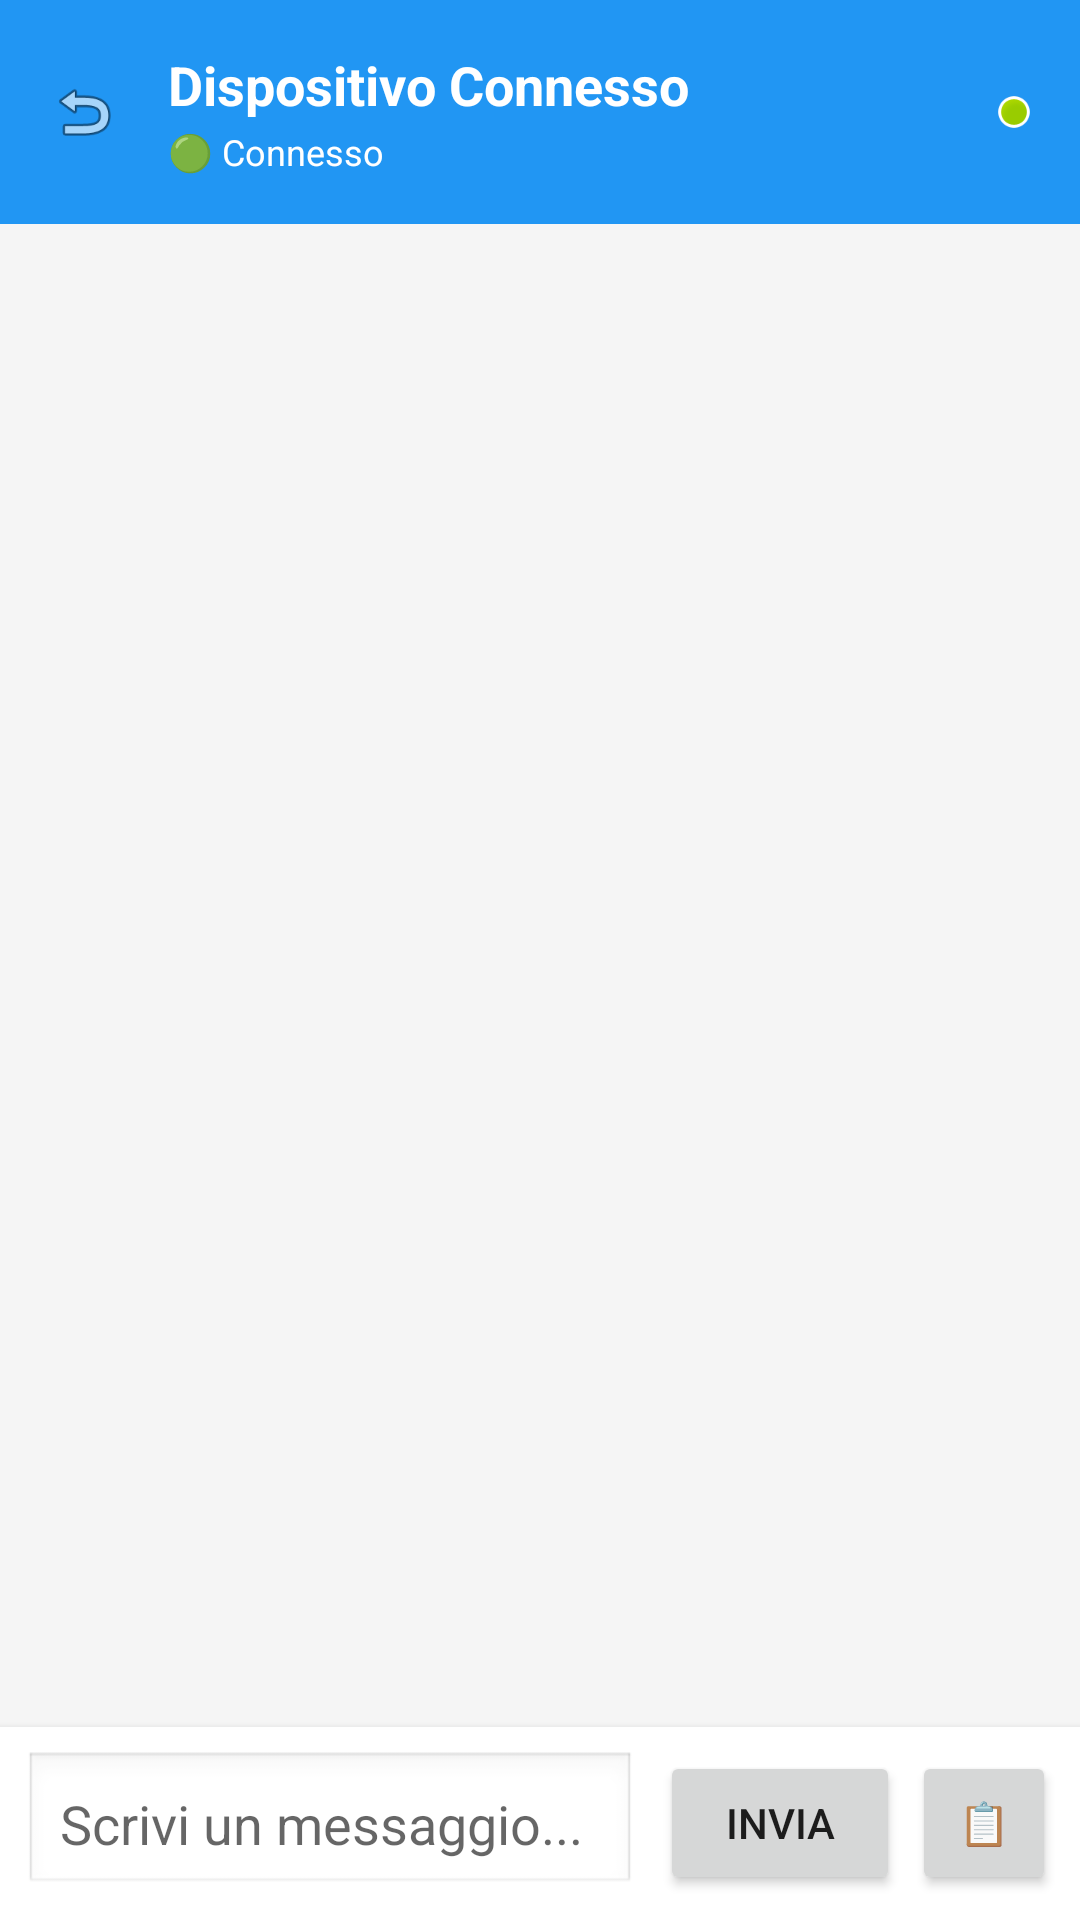

Write the Android layout XML for this screen, with the resource values it uses.
<!-- AndroidManifest.xml: activity theme Theme.StartingApp.NoActionBar -->
<!-- res/layout/activity_chat.xml -->
<?xml version="1.0" encoding="utf-8"?>
<LinearLayout xmlns:android="http://schemas.android.com/apk/res/android"
    android:layout_width="match_parent"
    android:layout_height="match_parent"
    android:orientation="vertical"
    android:background="#F5F5F5"
    android:fitsSystemWindows="true">

    
    <LinearLayout
        android:layout_width="match_parent"
        android:layout_height="wrap_content"
        android:orientation="horizontal"
        android:background="#2196F3"
        android:padding="16dp"
        android:gravity="center_vertical">

        <ImageView
            android:id="@+id/iv_back"
            android:layout_width="24dp"
            android:layout_height="24dp"
            android:src="@android:drawable/ic_menu_revert"
            android:layout_marginEnd="16dp"
            android:background="?android:attr/selectableItemBackground" />

        <LinearLayout
            android:layout_width="0dp"
            android:layout_height="wrap_content"
            android:layout_weight="1"
            android:orientation="vertical">

            <TextView
                android:id="@+id/tv_device_name"
                android:layout_width="wrap_content"
                android:layout_height="wrap_content"
                android:text="Dispositivo Connesso"
                android:textColor="@android:color/white"
                android:textSize="18sp"
                android:textStyle="bold" />

            <TextView
                android:id="@+id/tv_connection_status"
                android:layout_width="wrap_content"
                android:layout_height="wrap_content"
                android:text="🟢 Connesso"
                android:textColor="@android:color/white"
                android:textSize="12sp"
                android:layout_marginTop="2dp" />

        </LinearLayout>

        <ImageView
            android:id="@+id/iv_connection_indicator"
            android:layout_width="12dp"
            android:layout_height="12dp"
            android:src="@android:drawable/presence_online"
            android:layout_marginStart="8dp" />

    </LinearLayout>

    
    <androidx.recyclerview.widget.RecyclerView
        android:id="@+id/rv_messages"
        android:layout_width="match_parent"
        android:layout_height="0dp"
        android:layout_weight="1"
        android:padding="8dp"
        android:clipToPadding="false" />

    
    <LinearLayout
        android:layout_width="match_parent"
        android:layout_height="wrap_content"
        android:orientation="horizontal"
        android:background="@android:color/white"
        android:padding="8dp"
        android:paddingBottom="16dp"
        android:gravity="center_vertical"
        android:elevation="4dp">

        <EditText
            android:id="@+id/et_message"
            android:layout_width="0dp"
            android:layout_height="wrap_content"
            android:layout_weight="1"
            android:hint="Scrivi un messaggio..."
            android:padding="12dp"
            android:background="@android:drawable/edit_text"
            android:maxLines="3"
            android:inputType="textMultiLine|textCapSentences" />

        <Button
            android:id="@+id/btn_send"
            android:layout_width="wrap_content"
            android:layout_height="wrap_content"
            android:text="Invia"
            android:layout_marginStart="8dp"
            android:minWidth="80dp"
            android:textSize="14sp" />

        <Button
            android:id="@+id/btn_quick_msg"
            android:layout_width="wrap_content"
            android:layout_height="wrap_content"
            android:text="📋"
            android:layout_marginStart="4dp"
            android:minWidth="48dp" />

    </LinearLayout>

</LinearLayout>
<!-- resources referenced by this layout -->
<resources>
  <style name="Theme.StartingApp.NoActionBar" parent="android:Theme.Material.Light.NoActionBar">
          <item name="android:windowTranslucentStatus">false</item>
          <item name="android:windowTranslucentNavigation">false</item>
          <item name="android:fitsSystemWindows">true</item>
      </style>
</resources>
